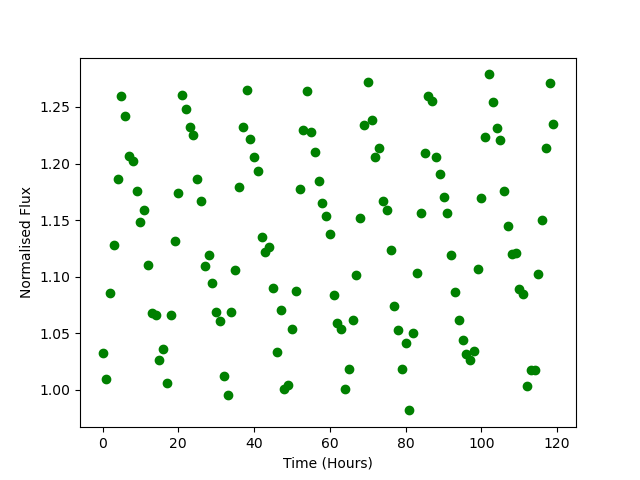

The data file committed next to this chart (first rows):
Time, Flux
0.0, 1.033
1.0, 1.009
2.0, 1.085
3.0, 1.128
4.0, 1.186
5.0, 1.26
6.0, 1.242
7.0, 1.207
8.0, 1.203
9.0, 1.176
10.0, 1.148
11.0, 1.159
12.0, 1.111
13.0, 1.068
14.0, 1.066
15.0, 1.026
16.0, 1.036
17.0, 1.006
18.0, 1.066
19.0, 1.132
20.0, 1.174
21.0, 1.261
22.0, 1.248
23.0, 1.232
24.0, 1.225
25.0, 1.186
26.0, 1.167
27.0, 1.11
28.0, 1.119
29.0, 1.094
30.0, 1.069
31.0, 1.061
32.0, 1.013
33.0, 0.9952
34.0, 1.068
35.0, 1.106
36.0, 1.18
37.0, 1.232
38.0, 1.265
39.0, 1.222
40.0, 1.206
41.0, 1.194
42.0, 1.135
43.0, 1.122
44.0, 1.127
45.0, 1.09
46.0, 1.034
47.0, 1.071
48.0, 1.001
49.0, 1.004
50.0, 1.054
51.0, 1.087
52.0, 1.177
53.0, 1.229
54.0, 1.264
55.0, 1.228
56.0, 1.21
57.0, 1.184
58.0, 1.165
59.0, 1.153
... 60 more rows
